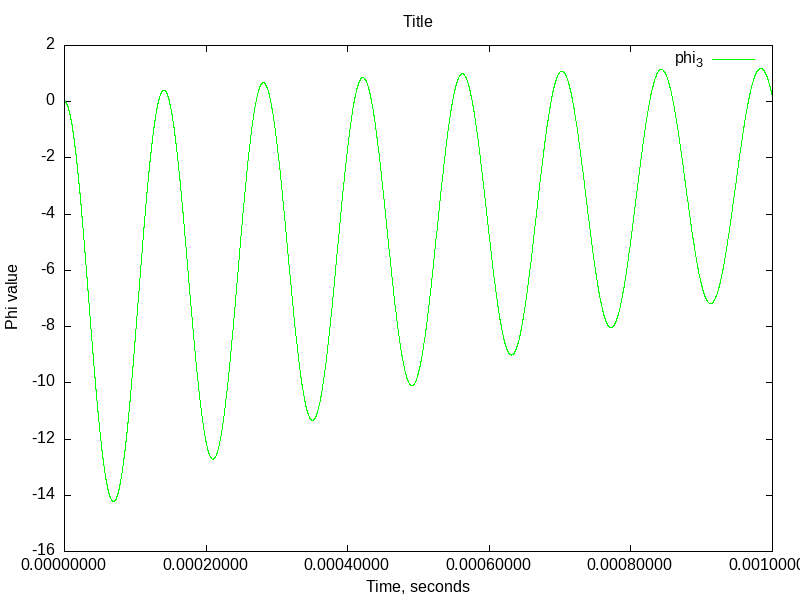

The table this chart was drawn from, first rows:
1e-08	-1.49396e-06	
2e-08	-4.4878e-06	
2.0625e-08	-4.68077e-06	
2.125e-08	-4.8796e-06	
2.25e-08	-5.31206e-06	
2.5e-08	-6.31756e-06	
3e-08	-8.89104e-06	
4e-08	-1.62878e-05	
5e-08	-2.51873e-05	
6e-08	-3.55866e-05	
7e-08	-4.74855e-05	
8e-08	-6.08842e-05	
9e-08	-7.57825e-05	
1e-07	-9.21805e-05	
1.1e-07	-0.0001101	
1.2e-07	-0.0001295	
1.3e-07	-0.0001504	
1.4e-07	-0.0001728	
1.5e-07	-0.0001967	
1.6e-07	-0.0002221	
1.7e-07	-0.000249	
1.8e-07	-0.0002773	
1.9e-07	-0.0003072	
2e-07	-0.0003386	
2.1e-07	-0.0003715	
2.2e-07	-0.0004059	
2.3e-07	-0.0004418	
2.4e-07	-0.0004792	
2.5e-07	-0.0005181	
2.6e-07	-0.0005585	
2.7e-07	-0.0006004	
2.8e-07	-0.0006437	
2.9e-07	-0.0006886	
3e-07	-0.000735	
3.1e-07	-0.0007829	
3.2e-07	-0.0008323	
3.3e-07	-0.0008831	
3.4e-07	-0.0009355	
3.5e-07	-0.0009894	
3.6e-07	-0.001045	
3.7e-07	-0.001102	
3.8e-07	-0.00116	
3.9e-07	-0.00122	
4e-07	-0.001281	
4.1e-07	-0.001344	
4.2e-07	-0.001409	
4.3e-07	-0.001474	
4.4e-07	-0.001542	
4.5e-07	-0.001611	
4.6e-07	-0.001681	
4.7e-07	-0.001753	
4.8e-07	-0.001826	
4.9e-07	-0.001901	
5e-07	-0.001977	
5.1e-07	-0.002055	
5.2e-07	-0.002135	
5.3e-07	-0.002215	
5.4e-07	-0.002298	
5.5e-07	-0.002382	
5.6e-07	-0.002467	
5.7e-07	-0.002554	
... 9,388 more rows
